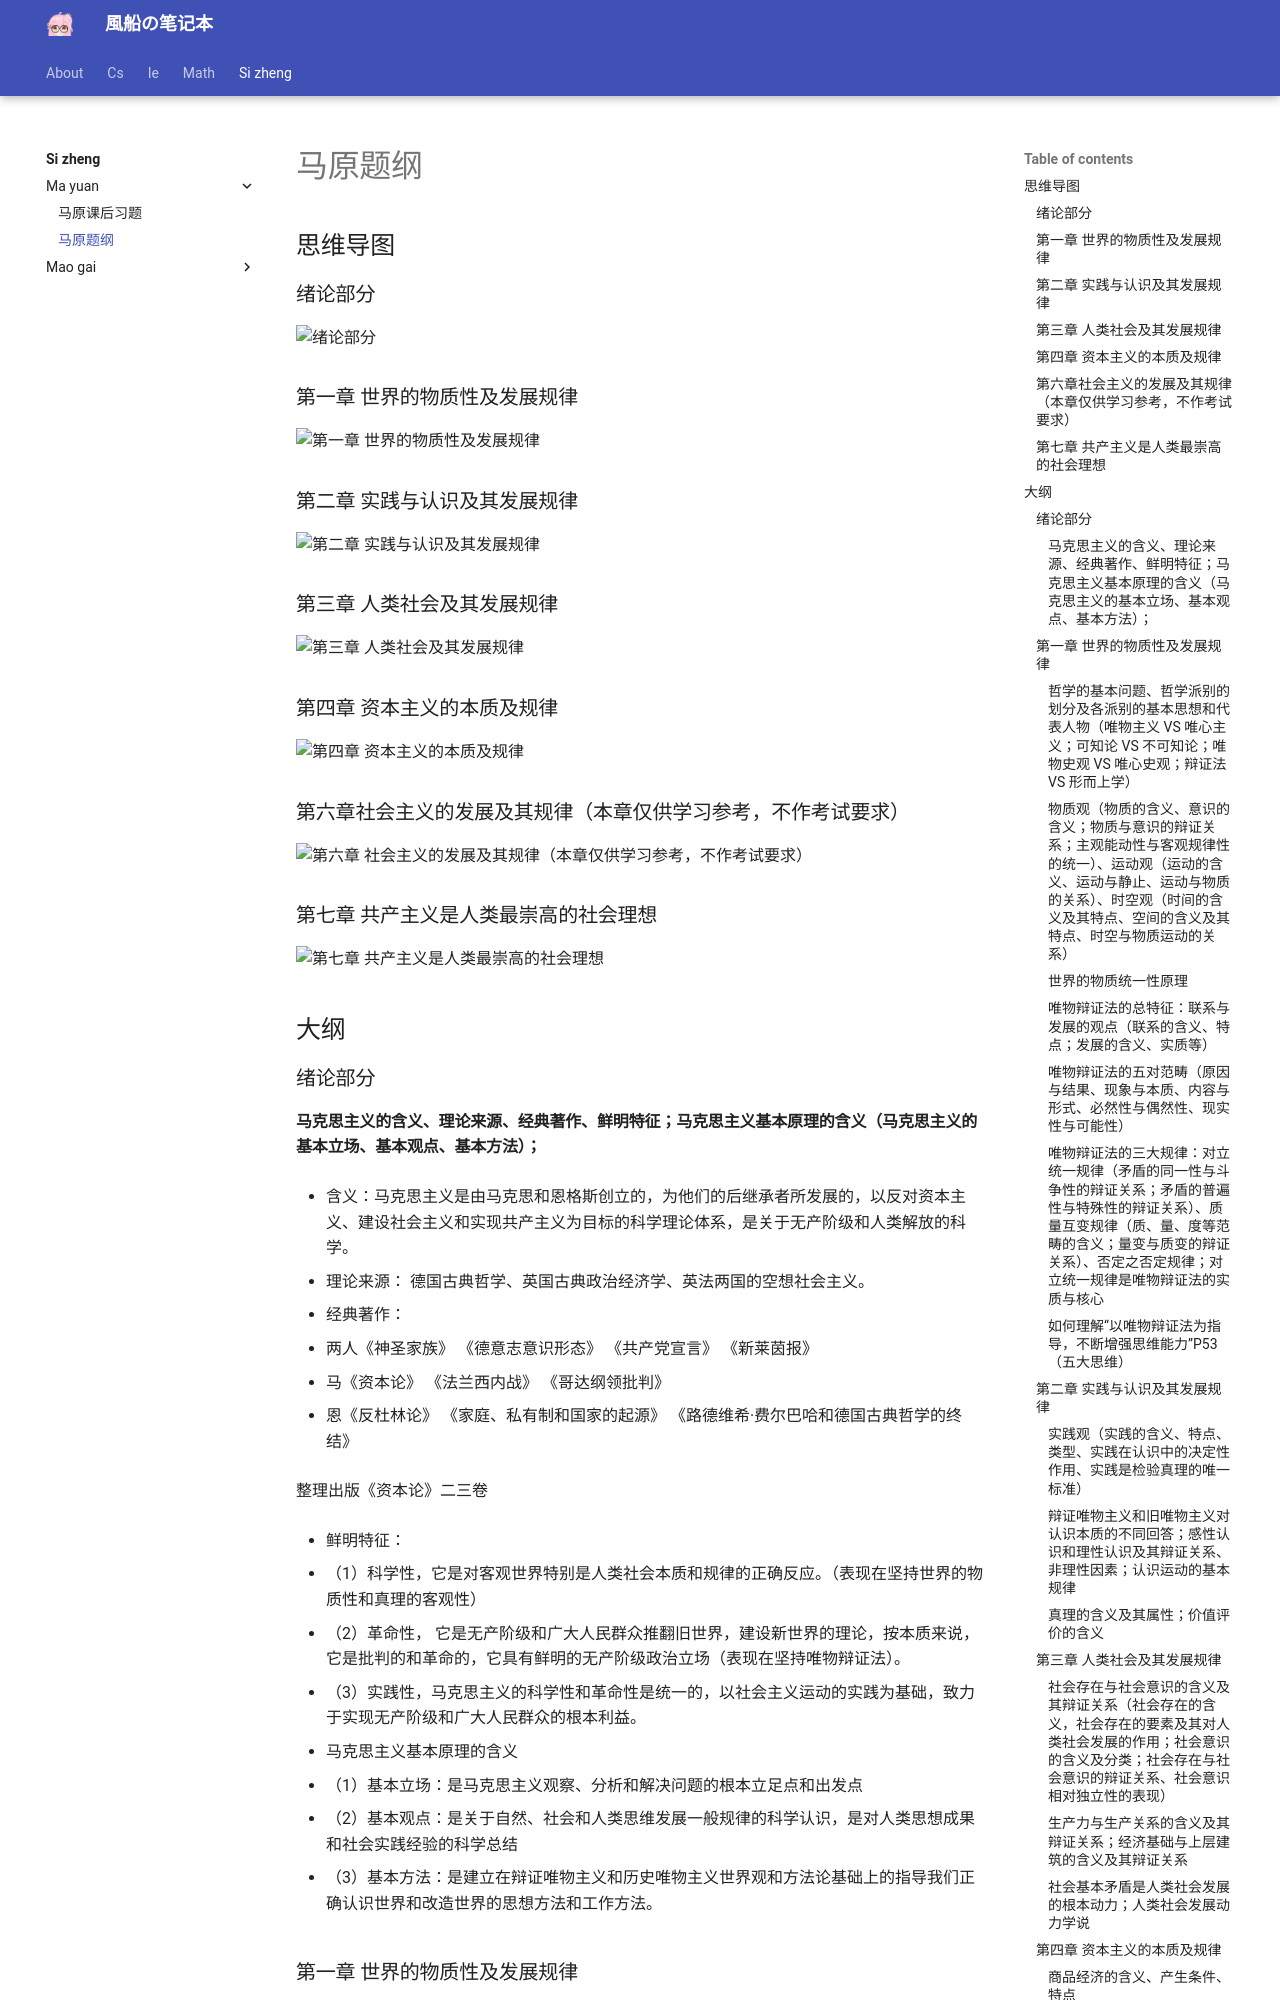

repository: fuuzen/notebook · page: si-zheng/ma-yuan/ti-gang/index.html · generator: mkdocs

---
title: 马原题纲
date: 2023/12/18
categories:
  - [思政, 马克思主义基本原理]
tag:
  - 思政
---

## 思维导图

### 绪论部分

![绪论部分](../../assets/si-zheng/ma-yuan/ti-gang/绪论部分.png)

### 第一章 世界的物质性及发展规律

![第一章 世界的物质性及发展规律](../../assets/si-zheng/ma-yuan/ti-gang/第一章世界的物质性及发展规律.png)

### 第二章 实践与认识及其发展规律

![第二章 实践与认识及其发展规律](../../assets/si-zheng/ma-yuan/ti-gang/第二章实践与认识及其发展规律.png)

### 第三章 人类社会及其发展规律

![第三章 人类社会及其发展规律](../../assets/si-zheng/ma-yuan/ti-gang/第三章人类社会及其发展规律.png)

### 第四章 资本主义的本质及规律

![第四章 资本主义的本质及规律](../../assets/si-zheng/ma-yuan/ti-gang/第四章资本主义的本质及规律.png)

### 第六章社会主义的发展及其规律（本章仅供学习参考，不作考试要求）

![第六章 社会主义的发展及其规律（本章仅供学习参考，不作考试要求）](../../assets/si-zheng/ma-yuan/ti-gang/第六章社会主义的发展及其规律（本章仅供学习参考，不作考试要求）.png)

### 第七章 共产主义是人类最崇高的社会理想

![第七章 共产主义是人类最崇高的社会理想](../../assets/si-zheng/ma-yuan/ti-gang/第七章共产主义是人类最崇高的社会理想.png)

## 大纲

### 绪论部分

#### 马克思主义的含义、理论来源、经典著作、鲜明特征；马克思主义基本原理的含义（马克思主义的基本立场、基本观点、基本方法）；

- 含义：马克思主义是由马克思和恩格斯创立的，为他们的后继承者所发展的，以反对资本主义、建设社会主义和实现共产主义为目标的科学理论体系，是关于无产阶级和人类解放的科学。

- 理论来源： 德国古典哲学、英国古典政治经济学、英法两国的空想社会主义。

- 经典著作：

  - 两人《神圣家族》 《德意志意识形态》 《共产党宣言》 《新莱茵报》

  - 马《资本论》 《法兰西内战》 《哥达纲领批判》

  - 恩《反杜林论》 《家庭、私有制和国家的起源》 《路德维希·费尔巴哈和德国古典哲学的终结》

整理出版《资本论》二三卷

- 鲜明特征：

  - （1）科学性，它是对客观世界特别是人类社会本质和规律的正确反应。（表现在坚持世界的物质性和真理的客观性）

  - （2）革命性， 它是无产阶级和广大人民群众推翻旧世界，建设新世界的理论，按本质来说，它是批判的和革命的，它具有鲜明的无产阶级政治立场（表现在坚持唯物辩证法）。

  - （3）实践性，马克思主义的科学性和革命性是统一的，以社会主义运动的实践为基础，致力于实现无产阶级和广大人民群众的根本利益。

- 马克思主义基本原理的含义

  - （1）基本立场：是马克思主义观察、分析和解决问题的根本立足点和出发点

  - （2）基本观点：是关于自然、社会和人类思维发展一般规律的科学认识，是对人类思想成果和社会实践经验的科学总结

  - （3）基本方法：是建立在辩证唯物主义和历史唯物主义世界观和方法论基础上的指导我们正确认识世界和改造世界的思想方法和工作方法。

### 第一章 世界的物质性及发展规律
